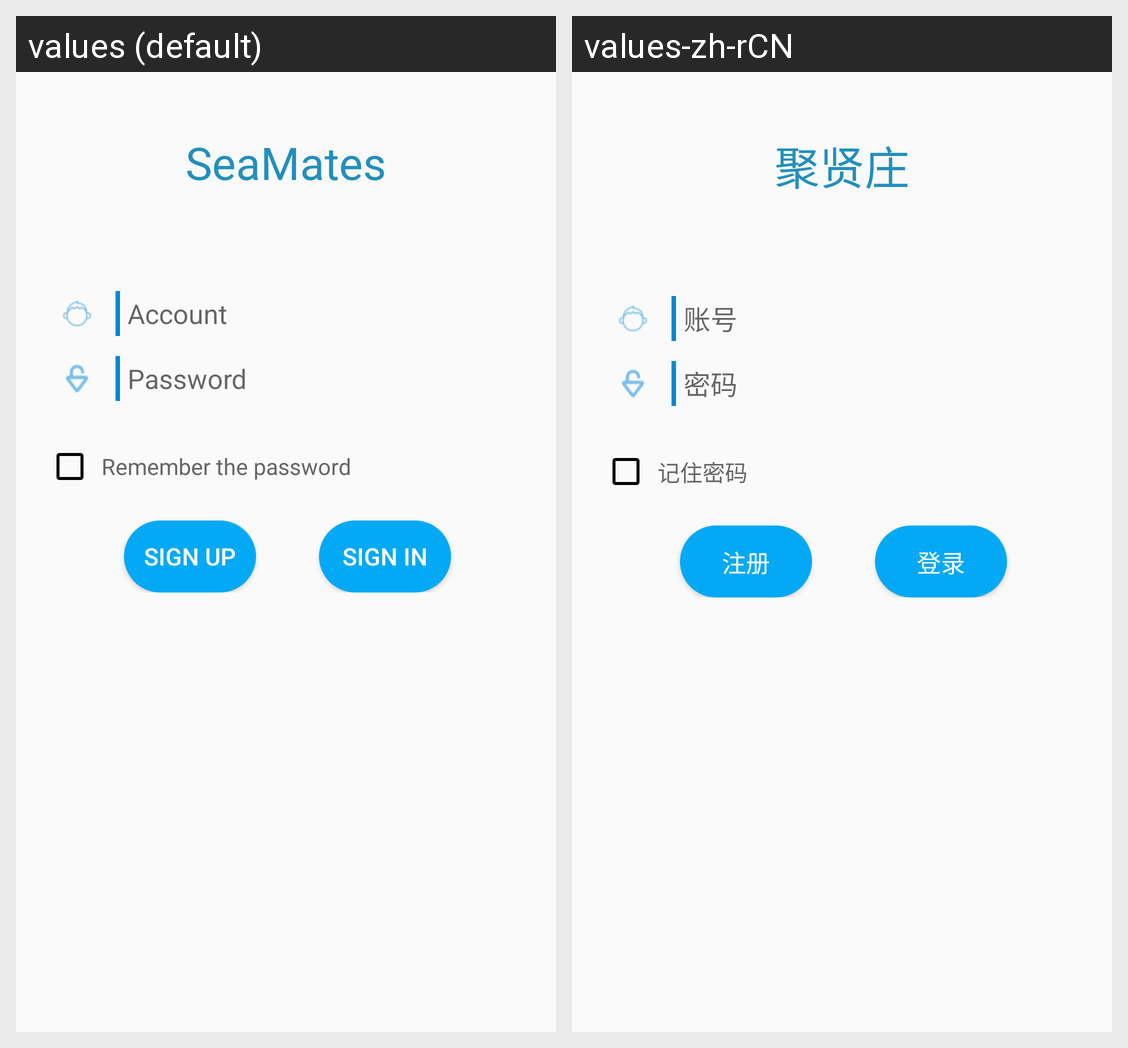

The Android screen above is rendered under two locales of the same app. Produce the string resources it draws, with the default and per-locale values.
Android screen res/layout/activity_login.xml rendered under 2 locales, left to right: values (default), values-zh-rCN. Device: Nexus 5 (rendered at 1080×1920; each locale shown at half size, 540×960, under a caption strip naming it); theme AppTheme.
Strings drawn on this screen, with the default value and each locale's value (text and hints the layout hard-codes, and strings that could not be matched under every locale, appear in the picture but are not listed):

app_name
  values: SeaMates
  values-zh-rCN: 聚贤庄

account
  values: Account
  values-zh-rCN: 账号

pwd
  values: Password
  values-zh-rCN: 密码

pwd_rem
  values: Remember the password
  values-zh-rCN: 记住密码

log_in
  values: Sign in
  values-zh-rCN: 登录

log_up
  values: Sign up
  values-zh-rCN: 注册
